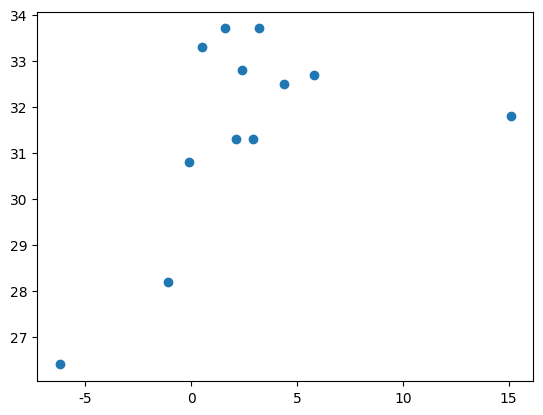

The matplotlib source for this figure: (Note: this script raises an exception after producing the figure.)
import matplotlib.pyplot as plt

# font
plt.rcParams["font.family"] = "Hiragino Sans"

# add data
cities = ["札幌", "仙台", "東京", "新潟", "静岡", "京都", "大阪", "岡山", "広島", "福岡", "鹿児島", "那覇"]
low = [-6.2, -1.1, 2.1, -0.1, 2.9, 1.6, 3.2, 0.5, 2.4, 4.4, 5.8, 15.1]
high = [26.4, 28.2, 31.3, 30.8, 31.3, 33.7, 33.7, 33.3, 32.8, 32.5, 32.7, 31.8]

# draw scatter
plt.scatter(low, high)
plt.savefig("./images/最低気温と最高気温の関係.png")
plt.show()

# add label data
plt.xlabel("2月の最低気温")
plt.ylabel("8月の最高気温")
plt.scatter(low, high)
plt.text(-6.2, 26.4, "札幌")
plt.savefig(".|images|最低気温と最高気温の関係.png")
plt.show()

# add city
plt.xlabel("2月の最低気温")
plt.ylabel("8月の最高気温")
plt.scatter(low, high)
for i in range(len(cities)):
    plt.text(low[i], high[i], cities[i])
plt.savefig(".|images|最低気温と最高気温の関係.png")
plt.show()

# bar graph
nobel_prize = dict(物理学=12, 化学=8, 生理学医学=5, 文学=2, 平和=1, 経済学=0)

# draw bar
plt.title("日本人のノーベル賞受賞者数")
plt.bar(nobel_prize.keys(), nobel_prize.values())
plt.savefig("./images/ノーベル賞の受賞者数.png")
plt.show()